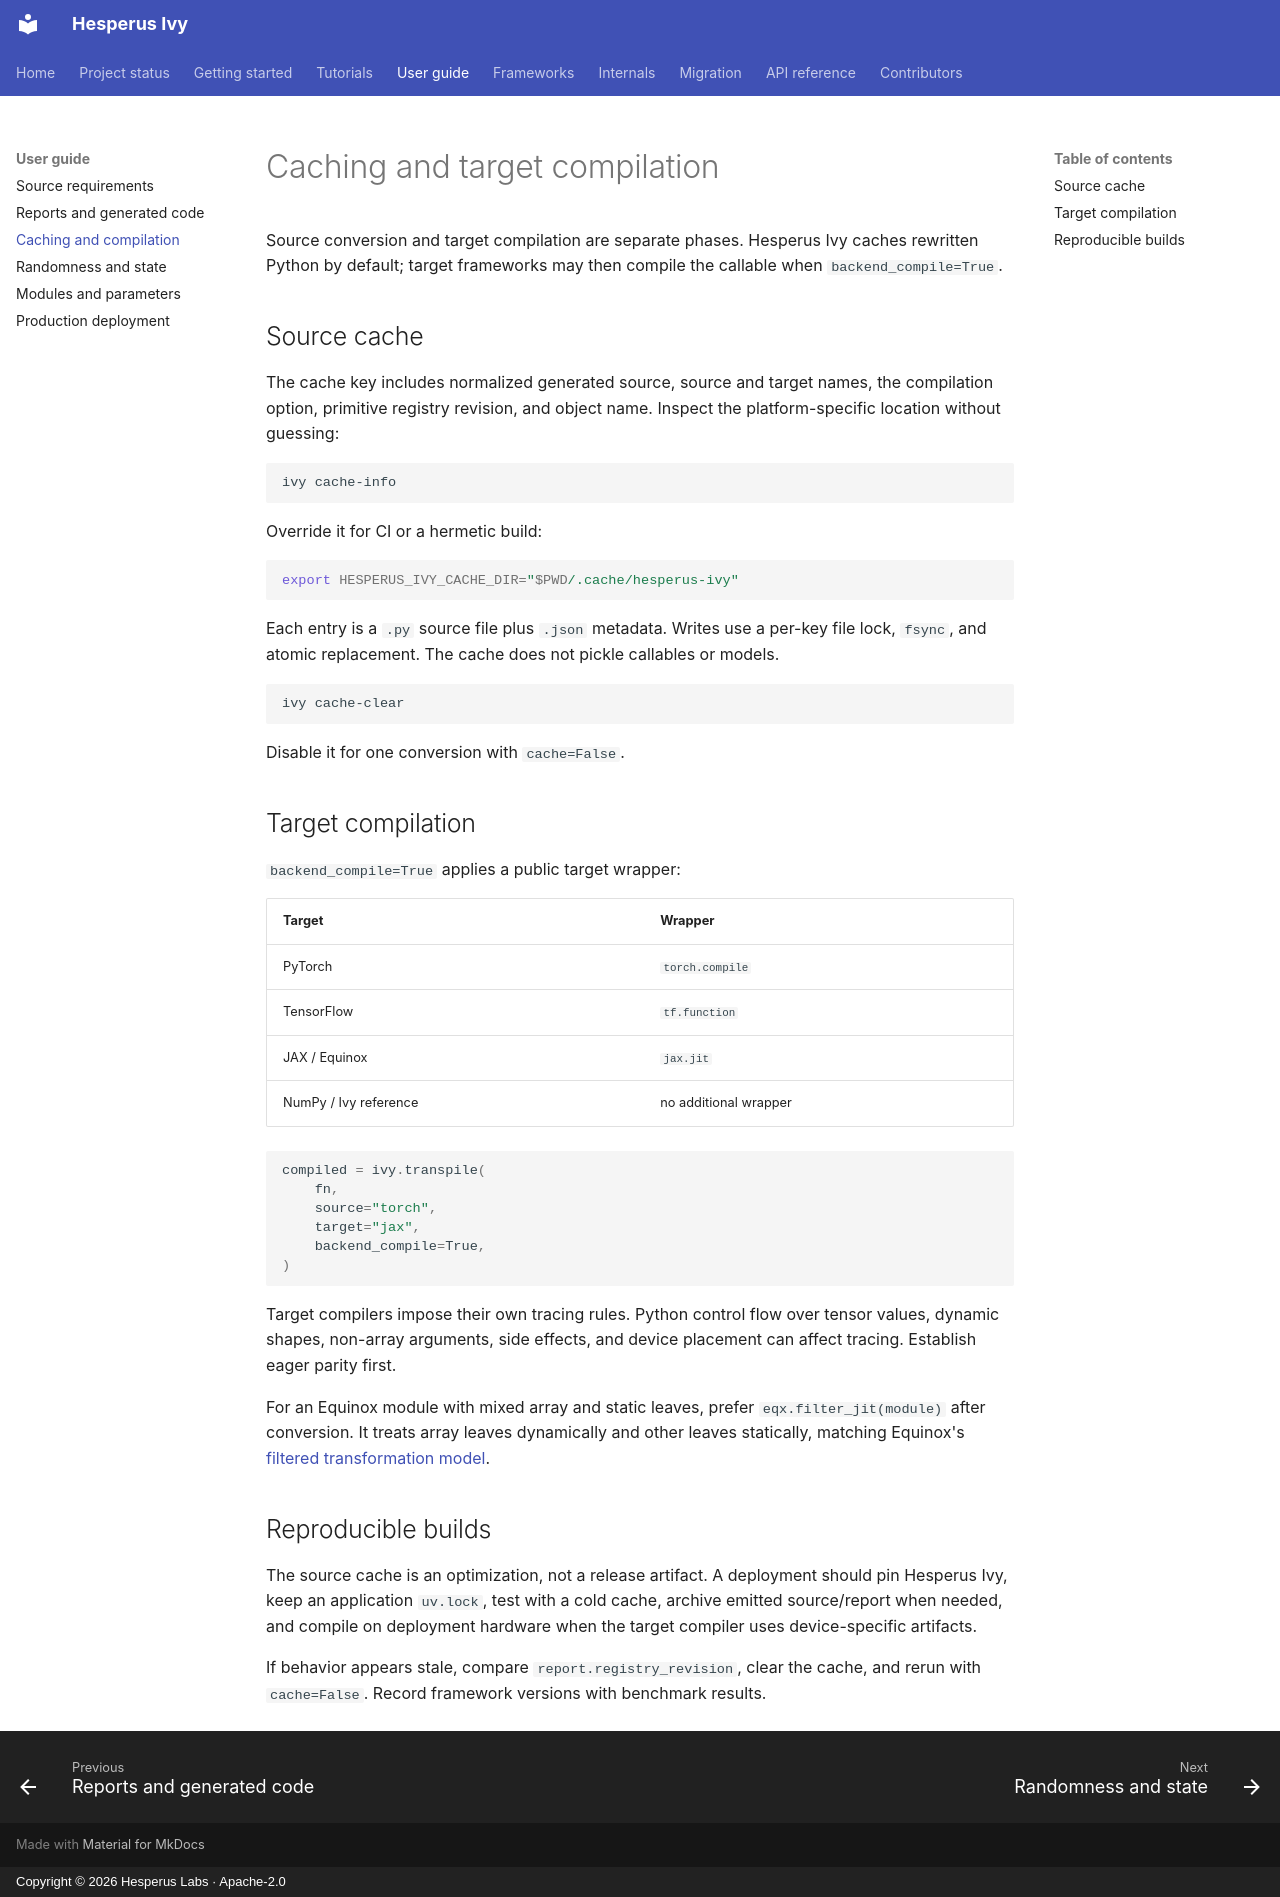

repository: Hesperus-Labs/Ivy · page: guide/cache-and-compilation/index.html · generator: mkdocs · copyright: Copyright © 2026 Hesperus Labs · Apache-2.0

# Caching and target compilation

Source conversion and target compilation are separate phases. Hesperus Ivy
caches rewritten Python by default; target frameworks may then compile the
callable when `backend_compile=True`.

## Source cache

The cache key includes normalized generated source, source and target names,
the compilation option, primitive registry revision, and object name. Inspect
the platform-specific location without guessing:

```bash
ivy cache-info
```

Override it for CI or a hermetic build:

```bash
export HESPERUS_IVY_CACHE_DIR="$PWD/.cache/hesperus-ivy"
```

Each entry is a `.py` source file plus `.json` metadata. Writes use a per-key
file lock, `fsync`, and atomic replacement. The cache does not pickle callables
or models.

```bash
ivy cache-clear
```

Disable it for one conversion with `cache=False`.

## Target compilation

`backend_compile=True` applies a public target wrapper:

| Target | Wrapper |
| --- | --- |
| PyTorch | `torch.compile` |
| TensorFlow | `tf.function` |
| JAX / Equinox | `jax.jit` |
| NumPy / Ivy reference | no additional wrapper |

```python
compiled = ivy.transpile(
    fn,
    source="torch",
    target="jax",
    backend_compile=True,
)
```

Target compilers impose their own tracing rules. Python control flow over
tensor values, dynamic shapes, non-array arguments, side effects, and device
placement can affect tracing. Establish eager parity first.

For an Equinox module with mixed array and static leaves, prefer
`eqx.filter_jit(module)` after conversion. It treats array leaves dynamically
and other leaves statically, matching Equinox's [filtered transformation
model](https://docs.kidger.site/equinox/api/transformations/).

## Reproducible builds

The source cache is an optimization, not a release artifact. A deployment
should pin Hesperus Ivy, keep an application `uv.lock`, test with a cold cache,
archive emitted source/report when needed, and compile on deployment hardware
when the target compiler uses device-specific artifacts.

If behavior appears stale, compare `report.registry_revision`, clear the cache,
and rerun with `cache=False`. Record framework versions with benchmark results.
